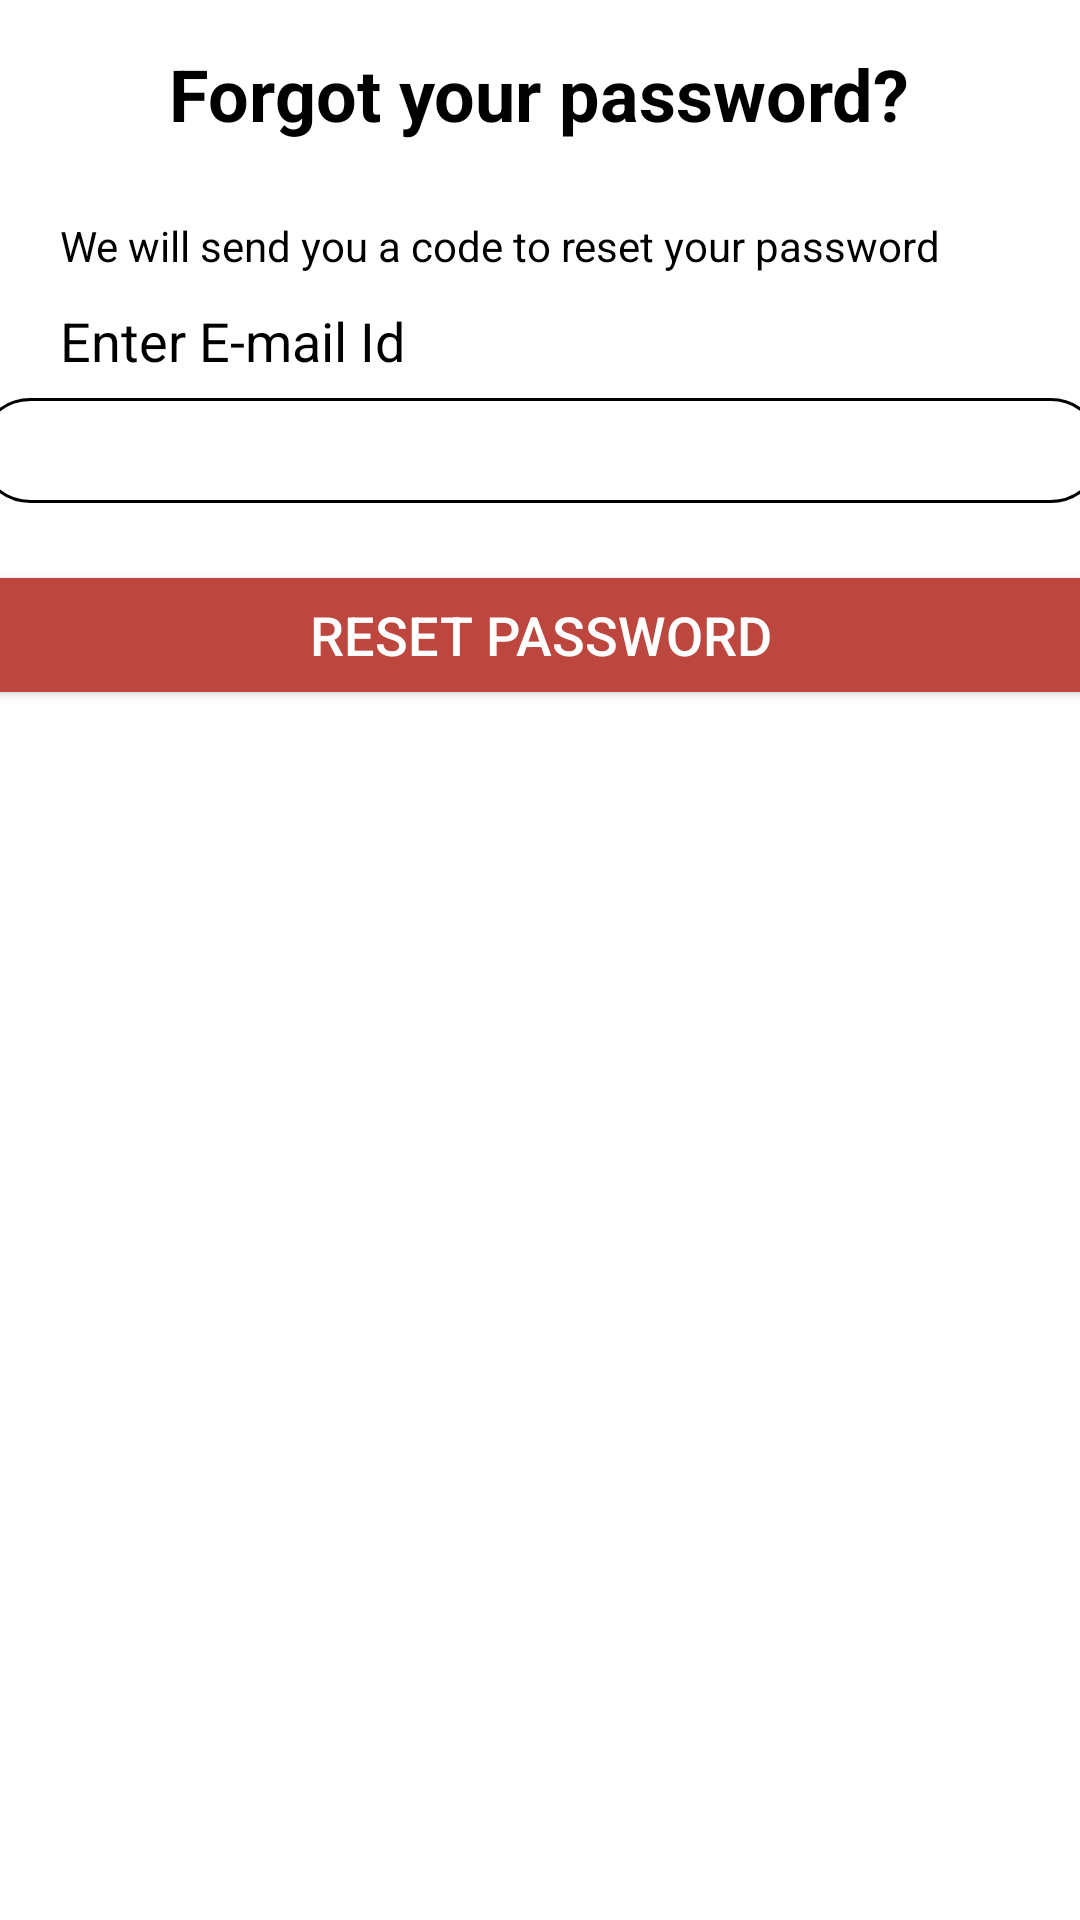

Android layout source for this screen:
<!-- AndroidManifest.xml: application theme Theme.CovidWatch -->
<!-- res/layout/forgetpassword.xml -->
<?xml version="1.0" encoding="utf-8"?>
<LinearLayout xmlns:android="http://schemas.android.com/apk/res/android"
    android:layout_width="match_parent"
    android:layout_height="match_parent"
    android:orientation="vertical"
    >

    <TextView
        android:id="@+id/textViewTitle"
        android:layout_width="wrap_content"
        android:layout_height="wrap_content"
        android:text="@string/title"
        android:layout_gravity="center"
        android:textSize="24dp"
        android:textStyle="bold"
        android:textColor="@color/black"
        android:layout_marginTop="15dp"
        />

    <TextView
        android:id="@+id/textViewMsg"
        android:layout_width="wrap_content"
        android:layout_height="wrap_content"
        android:text="@string/msg"
        android:layout_marginStart="20dp"
        android:layout_marginTop="25dp"
        android:textColor="@color/black"
        android:textSize="14dp"/>

    <TextView
        android:id="@+id/textViewInput"
        android:layout_width="wrap_content"
        android:layout_height="wrap_content"
        android:text="@string/mobile"
        android:textSize="18dp"
        android:textColor="@color/black"
        android:layout_marginStart="20dp"
        android:layout_marginTop="10dp"/>

    <EditText
        android:id="@+id/editTextForgetEmail"
        android:layout_width="375dp"
        android:layout_height="35dp"
        android:ems="10"
        android:paddingStart="5dp"
        android:background="@drawable/security_border"
        android:layout_marginTop="7dp"
        android:layout_gravity="center"/>

    <TextView
        android:id="@+id/errormsg"
        android:layout_width="wrap_content"
        android:layout_height="wrap_content"
        android:layout_marginStart="20dp"
        android:text="@string/errorMsg"
        android:textColor="@color/red2"
        android:textSize="14dp"
        android:visibility="invisible" />

    <Button
        android:id="@+id/button3"
        android:layout_width="375dp"
        android:layout_height="50dp"
        android:text="@string/resetBtn"
        android:backgroundTint="@color/red_color"
        android:textSize="18dp"
        android:textColor="@color/white"
        android:layout_gravity="center"
        android:layout_marginBottom="20dp"
        />
</LinearLayout>
<!-- resources referenced by this layout -->
<resources>
  <color name="black">#FF000000</color>
  <color name="red2">#F73E7C</color>
  <color name="red_color">#BD473F</color>
  <color name="white">#FFFFFFFF</color>
  <!-- drawable security_border (drawable) -->
  <?xml version="1.0" encoding="utf-8"?>
  <shape xmlns:android="http://schemas.android.com/apk/res/android"
      android:shape="rectangle"
      >
      <stroke
          android:width="1dp"
          />
      <corners
          android:radius="20dp"/>
  </shape>
  <string name="errorMsg"> ! Email Id account does not exits</string>
  
      -----------------Navigation Drawer--------------
  <string name="mobile">Enter E-mail Id</string>
  <string name="msg">We will send you a code to reset your password</string>
  <string name="resetBtn">RESET PASSWORD</string>
  <string name="title">Forgot your password?</string>
  <style name="Theme.CovidWatch" parent="Theme.MaterialComponents.DayNight.DarkActionBar">
          
          <item name="colorPrimary">@color/red_color</item>
          <item name="colorPrimaryVariant">@color/red_color</item>
          <item name="colorOnPrimary">@color/white</item>
          
          <item name="colorSecondary">@color/teal_200</item>
          <item name="colorSecondaryVariant">@color/teal_700</item>
          <item name="colorOnSecondary">@color/black</item>
          
          <item name="android:statusBarColor" tools:targetApi="l">?attr/colorOnSecondary</item>
          
      </style>
  <color name="teal_200">#FF03DAC5</color>
  <color name="teal_700">#FF018786</color>
</resources>
